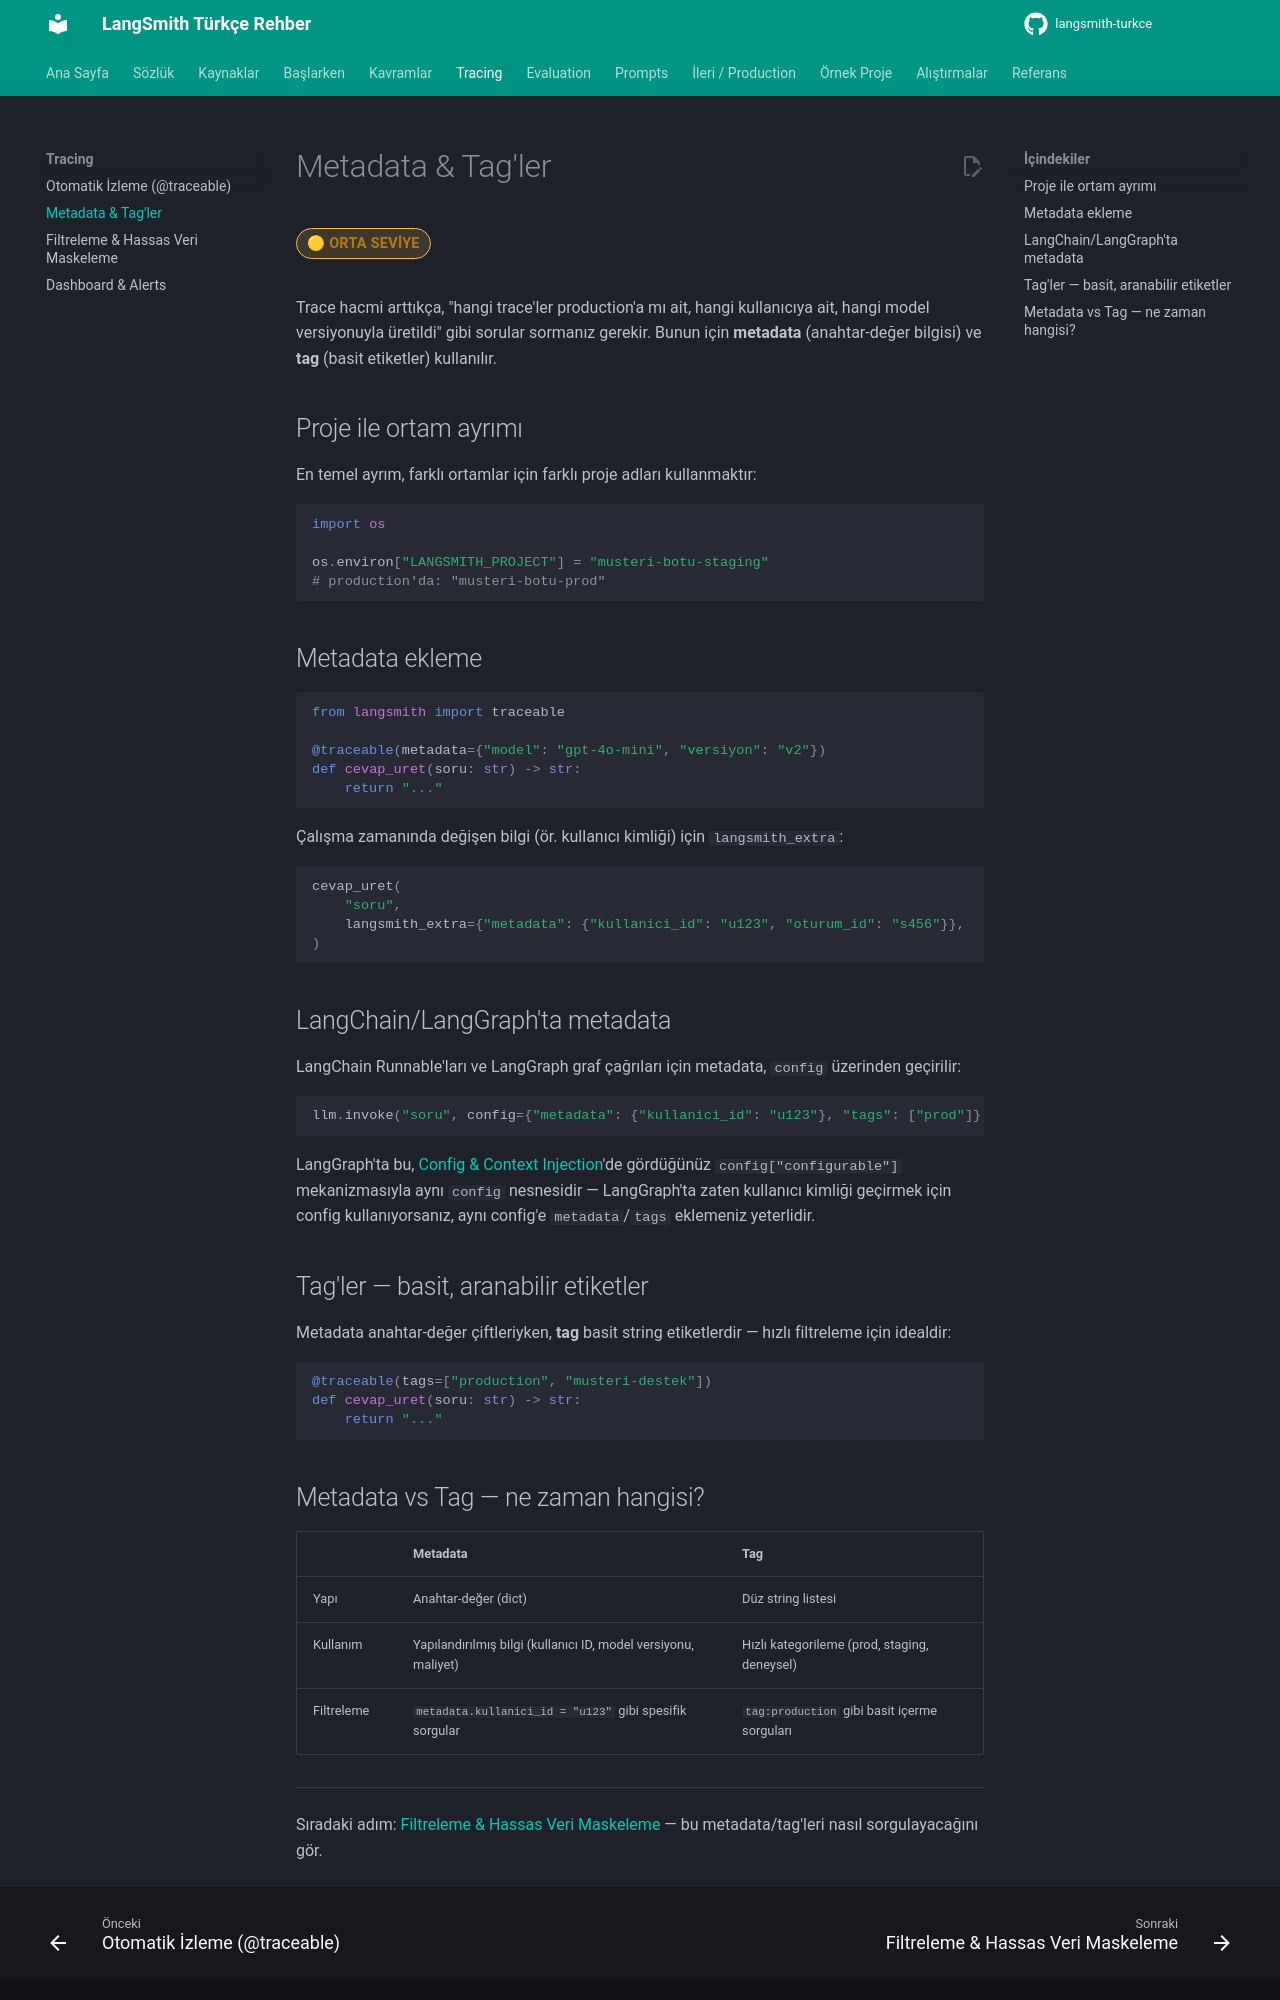

repository: emineksknc/langsmith-turkce · page: tracing/metadata-taglar/index.html · generator: mkdocs

# Metadata & Tag'ler

<span class="badge badge-orta">🟡 ORTA SEVİYE</span>

Trace hacmi arttıkça, "hangi trace'ler production'a mı ait, hangi kullanıcıya ait, hangi model versiyonuyla üretildi" gibi sorular sormanız gerekir. Bunun için **metadata** (anahtar-değer bilgisi) ve **tag** (basit etiketler) kullanılır.

## Proje ile ortam ayrımı

En temel ayrım, farklı ortamlar için farklı proje adları kullanmaktır:

```python
import os

os.environ["LANGSMITH_PROJECT"] = "musteri-botu-staging"
# production'da: "musteri-botu-prod"
```

## Metadata ekleme

```python
from langsmith import traceable

@traceable(metadata={"model": "gpt-4o-mini", "versiyon": "v2"})
def cevap_uret(soru: str) -> str:
    return "..."
```

Çalışma zamanında değişen bilgi (ör. kullanıcı kimliği) için `langsmith_extra`:

```python
cevap_uret(
    "soru",
    langsmith_extra={"metadata": {"kullanici_id": "u123", "oturum_id": "s456"}},
)
```

## LangChain/LangGraph'ta metadata

LangChain Runnable'ları ve LangGraph graf çağrıları için metadata, `config` üzerinden geçirilir:

```python
llm.invoke("soru", config={"metadata": {"kullanici_id": "u123"}, "tags": ["prod"]})
```

LangGraph'ta bu, [Config & Context Injection](https://emineksknc.github.io/langgraph-turkce/orta-seviye/context-config/)'de gördüğünüz `config["configurable"]` mekanizmasıyla aynı `config` nesnesidir — LangGraph'ta zaten kullanıcı kimliği geçirmek için config kullanıyorsanız, aynı config'e `metadata`/`tags` eklemeniz yeterlidir.

## Tag'ler — basit, aranabilir etiketler

Metadata anahtar-değer çiftleriyken, **tag** basit string etiketlerdir — hızlı filtreleme için idealdir:

```python
@traceable(tags=["production", "musteri-destek"])
def cevap_uret(soru: str) -> str:
    return "..."
```
